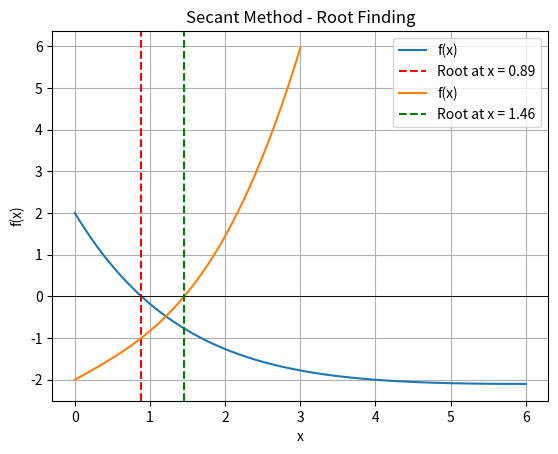

Here is the Python script that generated this plot:
import numpy as np
import matplotlib.pyplot as plt

def f(x):
    return np.exp(-0.5 * x) * (4 - x) - 2

def df(x):
    return -0.5 * np.exp(-0.5 * x) * (4 - x) - np.exp(-0.5 * x)

def newton_raphson(f, df, x0, tol=1e-5, max_iter=100):
    xn = x0
    for n in range(max_iter):
        fxn = f(xn)
        if abs(fxn) < tol:
            return xn
        dfxn = df(xn)
        if dfxn == 0:
            print("Zero derivative. No solution found.")
            return None
        xn = xn - fxn / dfxn
    print("Exceeded maximum iterations.")
    return None

root = newton_raphson(f, df, x0=2)
print("Root (Newton-Raphson):", root)

# Plotting
x_vals = np.linspace(0, 6, 400)
y_vals = f(x_vals)
plt.plot(x_vals, y_vals, label="f(x)")
plt.axhline(0, color='black', linewidth=0.5)
plt.axvline(root, color='r', linestyle='--', label=f'Root at x = {root:.2f}')
plt.xlabel('x')
plt.ylabel('f(x)')
plt.title('Newton-Raphson Method - Root Finding')
plt.legend()
plt.grid(True)
plt.show()


#%%
import numpy as np
import matplotlib.pyplot as plt

def f(x):
    return x**2 + np.cos(x) - np.exp(-x) - 2

def secant_method(f, x0, x1, tol=1e-5, max_iter=100):
    for n in range(max_iter):
        f_x0 = f(x0)
        f_x1 = f(x1)
        if abs(f_x1 - f_x0) < 1e-12:
            print("Small denominator. No solution found.")
            return None
        x2 = x1 - (f_x1 * (x1 - x0) / (f_x1 - f_x0))
        if abs(f(x2)) < tol:
            return x2
        x0, x1 = x1, x2
    print("Exceeded maximum iterations.")
    return None

root = secant_method(f, x0=1, x1=2)
print("Root (Secant Method):", root)

# Plotting
x_vals = np.linspace(0, 3, 400)
y_vals = f(x_vals)
plt.plot(x_vals, y_vals, label="f(x)")
plt.axhline(0, color='black', linewidth=0.5)
plt.axvline(root, color='g', linestyle='--', label=f'Root at x = {root:.2f}')
plt.xlabel('x')
plt.ylabel('f(x)')
plt.title('Secant Method - Root Finding')
plt.legend()
plt.grid(True)
plt.show()









